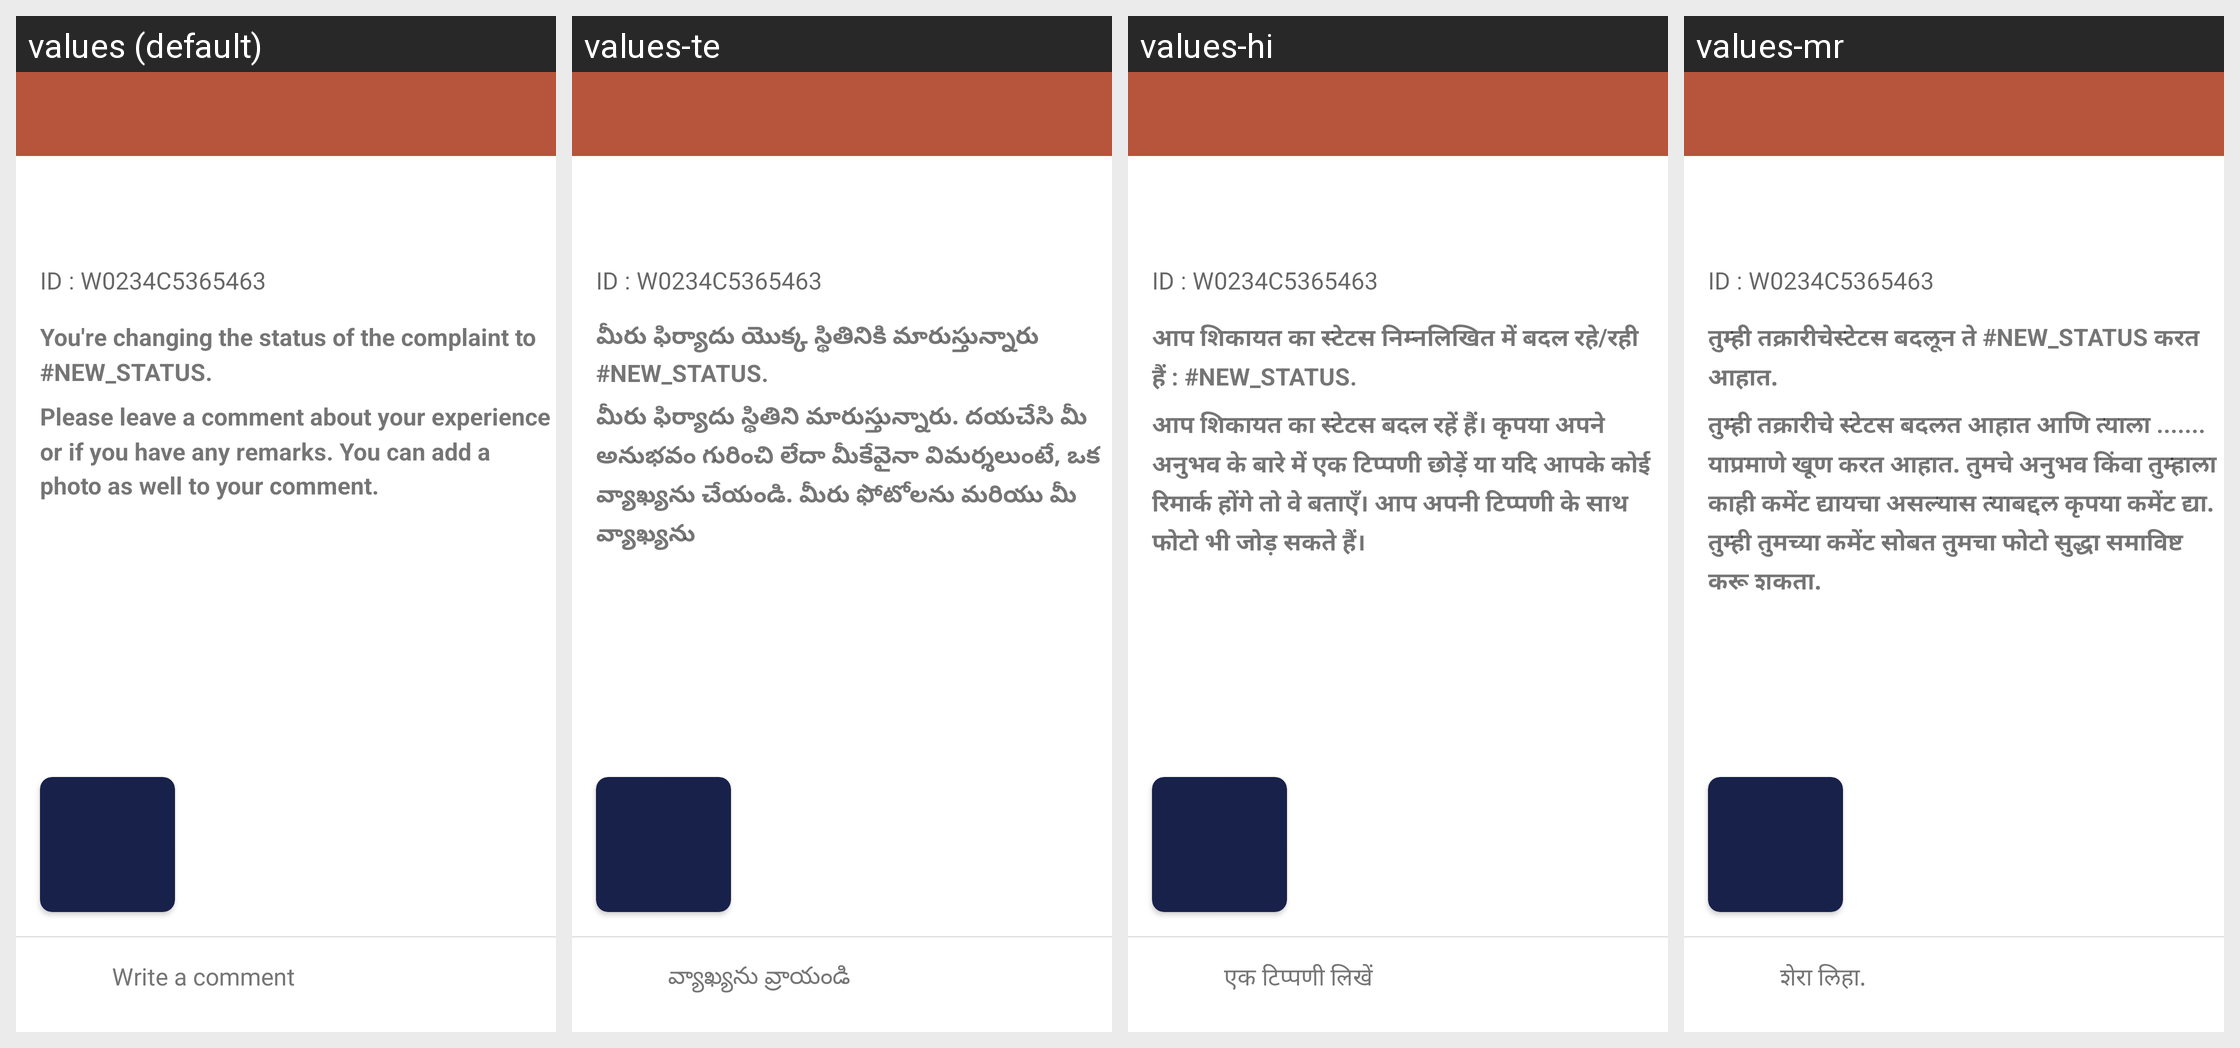

The Android screen above is rendered under several locales of the same app. Produce the string resources it draws, with the default and per-locale values.
Android screen res/layout/change_status_activity.xml rendered under 4 locales, left to right: values (default), values-te, values-hi, values-mr. Device: Nexus 5 (rendered at 1080×1920; each locale shown at half size, 540×960, under a caption strip naming it); theme AppTheme.
Other locales in the repository, not shown: values-bn, values-en, values-gu, values-kn, values-ml, values-ta.
Strings drawn on this screen, with the default value and each locale's value (text and hints the layout hard-codes, and strings that could not be matched under every locale, appear in the picture but are not listed):

you_re_changing_the_status_of_the_complaint_to_new_status
  values: You're changing the status of the complaint to #NEW_STATUS.
  values-te: మీరు ఫిర్యాదు యొక్క స్థితినికి మారుస్తున్నారు #NEW_STATUS.
  values-hi: आप शिकायत का स्टेटस निम्नलिखित में बदल रहे/रही हैं : #NEW_STATUS.
  values-mr: तुम्ही तक्रारीचेस्टेटस बदलून ते #NEW_STATUS करत आहात.

you_are_changing_the_status_of_the_complaint_please_leave_a_comment_about_your_experience_or_if_you_have_any_remarks_you_can_add_photos_as_well_to_your_comment_
  values: Please leave a comment about your experience or if you have any remarks. You can add a photo as well to your comment.
  values-te: మీరు ఫిర్యాదు స్థితిని మారుస్తున్నారు. దయచేసి మీ అనుభవం గురించి లేదా మీకేవైనా విమర్శలుంటే, ఒక వ్యాఖ్యను చేయండి. మీరు ఫోటోలను మరియు మీ వ్యాఖ్యను
  values-hi: आप शिकायत का स्टेटस बदल रहें हैं। कृपया अपने अनुभव के बारे में एक टिप्पणी छोड़ें या यदि आपके कोई रिमार्क होंगे तो वे बताएँ। आप अपनी टिप्पणी के साथ फोटो भी जोड़ सकते हैं।
  values-mr: तुम्ही तक्रारीचे स्टेटस बदलत आहात आणि त्याला ....... याप्रमाणे खूण करत आहात. तुमचे अनुभव किंवा तुम्हाला काही कमेंट द्यायचा असल्यास त्याबद्दल कृपया कमेंट द्या. तुम्ही तुमच्या कमेंट सोबत तुमचा फोटो सुद्धा समाविष्ट करू शकता.

write_a_comment
  values: Write a comment
  values-te: వ్యాఖ్యను వ్రాయండి
  values-hi: एक टिप्पणी लिखें
  values-mr: शेरा लिहा.
